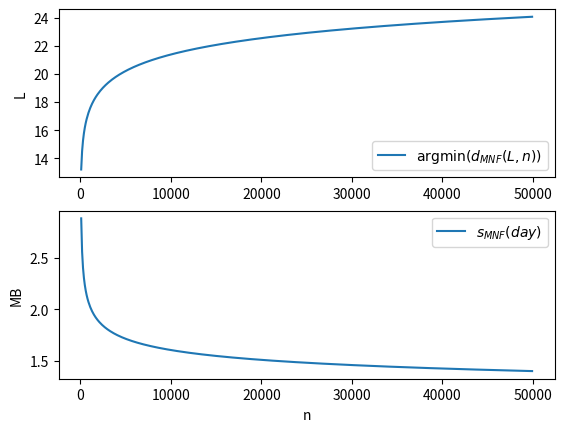

Here is the Python script that generated this plot:
import os
import numpy as np
from scipy import optimize
import matplotlib.pyplot as plt
plt.rcParams['pgf.texsystem']= 'pdflatex'

def s_MFN_day(L, n):
    return n*L/(2**L-1)*86400*250/1024**2

def d_MFN(L, n):
    return n*L**2/(2**L-1) + L

def plot_optimal_L():
    n_range = range(100, 50000, 100)
    res = [optimize.minimize(d_MFN, 10, args = [n])\
        for n in n_range]
    suc = [(r['success']) for r in res]
    if all(suc):
        print('OK!')

    L_argmin = [L['x'][0] for L in res]
    s_mfn = [s_MFN_day(L, n) for L, n in zip(L_argmin, n_range)]

    fig, ax = plt.subplots(2, 1)    
    ax[0].plot(n_range, L_argmin, label =\
        '$\mathrm{argmin}(d_{MNF}(L, n))$', linestyle = '-')
    ax[1].plot(n_range, s_mfn, label = '$s_{MNF}(day)$'\
        , linestyle = '-')
    ax[0].legend()
    ax[1].legend()
    ax[1].set_xlabel('n')
    ax[0].set_ylabel('L')
    ax[1].set_ylabel('MB')
    os.makedirs('pics', exist_ok = True)
    plt.savefig('pics/optimal_L_mfn.pgf')
    plt.show()

if __name__ == "__main__":
    plot_optimal_L()
